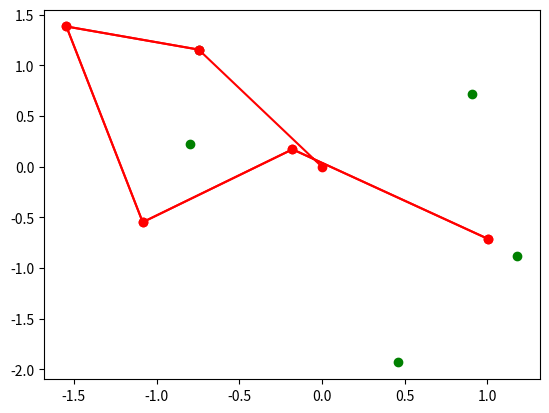

Write Python code to recreate this figure.
#!/usr/bin/env python3
# -*- coding: utf-8 -*-
"""
Created on Wed Oct 20 08:37:13 2021

"""

import time
import random

start_time = time.time()
end_time = time.time()
print(start_time - end_time)

start_time = time.time()
ys = []
for rep in range(10000):
    y = 0
    for k in range(10):
        x = random.choice([1,2,3,4,5,6])
        y = y + x
    ys.append(y)
end_time = time.time()    
print(type(end_time - start_time))

import numpy as np
import matplotlib.pyplot as plt 
delta_x = np.random.normal(0,1,(2,5))
print(delta_x)
plt.plot(delta_x[0],delta_x[1], "go")


x = np.cumsum(delta_x, axis = 1)
plt.plot(x[0],x[1], "ro-")
plt.savefig("random.pdf")

x_0 = np.array([[0], [0]])
x = np.concatenate((x_0, np.cumsum(delta_x, axis = 1)), axis=1)
plt.plot(x[0],x[1], "ro-")
plt.savefig("random2.pdf")


